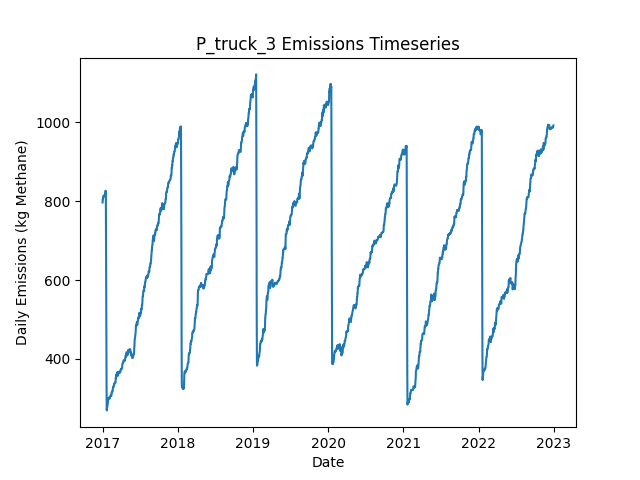

The file beside this chart, header and first rows:
Date, Daily Emissions (Kg Methane), Daily Mitigable Emissions (Kg Methane), Daily Non-Mitigable Emissions (Kg Methan…, Daily Cost ($), Active Leaks, New Leaks, Leaks Repaired, Leaks Naturally Repaired, Leaks Tagged, Daily Repair Cost ($), Daily Natural Repair Cost ($), truck Deployment Cost ($), truck Sites flagged for Follow-Up, truck Leaks tagged for repair, truck Sites Visited, truck Travel Time (Minutes), truck Survey Time (Minutes), OGI_FU Deployment Cost ($), OGI_FU Sites flagged for Follow-Up, OGI_FU Leaks tagged for repair, OGI_FU Sites Visited, OGI_FU Travel Time (Minutes), OGI_FU Survey Time (Minutes)
2017-01-01, 796.7, 560.2, 236.6, 400, 318, 320, 0, 2, 0.00000, 0.00000, 400, 400, 0, , 10, 180, 270, 0.00000, , 0, 0, 0, 0
2017-01-02, 805, 560.2, 244.8, 400, 319, 1, 0, 0, 0.00000, 0.00000, 0.00000, 400, 0, , 1, 20, 30, 0.00000, , 0, 0, 0, 0
2017-01-03, 804.8, 560, 244.8, 1000, 318, 0, 0, 1, 50, 0.00000, 200, 0.00000, 9, , 0, 0, 0, 1000, , 50, 3, 120, 360
2017-01-04, 811, 566.2, 244.8, 1000, 320, 2, 0, 0, 53, 0.00000, 0.00000, 0.00000, 1, , 0, 0, 0, 1000, , 53, 3, 120, 360
2017-01-05, 813.7, 568.9, 244.8, 1000, 321, 1, 0, 0, 63, 0.00000, 0.00000, 0.00000, 0, , 0, 0, 0, 1000, , 63, 3, 120, 360
2017-01-06, 813.7, 568.9, 244.8, 500, 321, 0, 0, 0, 26, 0.00000, 0.00000, 0.00000, 0, , 0, 0, 0, 500, , 26, 1, 30, 120
2017-01-07, 813.7, 568.9, 244.8, 0.00000, 321, 0, 0, 0, 0.00000, 0.00000, 0.00000, 0.00000, 0, , 0, 0, 0, 0.00000, , 0, 0, 0, 0
2017-01-08, 813.7, 568.9, 244.8, 0.00000, 321, 0, 0, 0, 0.00000, 0.00000, 0.00000, 0.00000, 0, , 0, 0, 0, 0.00000, , 0, 0, 0, 0
2017-01-09, 811.8, 568.9, 242.9, 0.00000, 320, 0, 0, 0, 0.00000, 0.00000, 0.00000, 0.00000, 0, , 0, 0, 0, 0.00000, , 0, 0, 0, 0
2017-01-10, 813.8, 570.9, 242.9, 0.00000, 322, 2, 0, 0, 0.00000, 0.00000, 0.00000, 0.00000, 0, , 0, 0, 0, 0.00000, , 0, 0, 0, 0
2017-01-11, 814.2, 570.9, 243.3, 0.00000, 323, 1, 0, 0, 0.00000, 0.00000, 0.00000, 0.00000, 0, , 0, 0, 0, 0.00000, , 0, 0, 0, 0
2017-01-12, 816.9, 573.6, 243.3, 0.00000, 324, 1, 0, 0, 0.00000, 0.00000, 0.00000, 0.00000, 0, , 0, 0, 0, 0.00000, , 0, 0, 0, 0
2017-01-13, 816.9, 573.6, 243.3, 0.00000, 324, 0, 0, 0, 0.00000, 0.00000, 0.00000, 0.00000, 0, , 0, 0, 0, 0.00000, , 0, 0, 0, 0
2017-01-14, 818, 573.6, 244.4, 0.00000, 326, 2, 0, 0, 0.00000, 0.00000, 0.00000, 0.00000, 0, , 0, 0, 0, 0.00000, , 0, 0, 0, 0
2017-01-15, 826.3, 581.9, 244.4, 0.00000, 327, 1, 0, 0, 0.00000, 0.00000, 0.00000, 0.00000, 0, , 0, 0, 0, 0.00000, , 0, 0, 0, 0
2017-01-16, 826.3, 581.9, 244.4, 0.00000, 327, 0, 0, 0, 0.00000, 0.00000, 0.00000, 0.00000, 0, , 0, 0, 0, 0.00000, , 0, 0, 0, 0
2017-01-17, 826.3, 581.9, 244.4, 0.00000, 327, 0, 0, 0, 0.00000, 0.00000, 0.00000, 0.00000, 0, , 0, 0, 0, 0.00000, , 0, 0, 0, 0
2017-01-18, 690.2, 445.8, 244.4, 8400, 286, 1, 42, 0, 0.00000, 8400, 0.00000, 0.00000, 0, , 0, 0, 0, 0.00000, , 0, 0, 0, 0
2017-01-19, 560.4, 316, 244.4, 8200, 245, 0, 41, 0, 0.00000, 8200, 0.00000, 0.00000, 0, , 0, 0, 0, 0.00000, , 0, 0, 0, 0
2017-01-20, 354.6, 121.1, 233.5, 11400, 184, 0, 57, 2, 0.00000, 11400, 400, 0.00000, 0, , 0, 0, 0, 0.00000, , 0, 0, 0, 0
2017-01-21, 271.3, 37.32, 234, 4800, 162, 2, 24, 0, 0.00000, 4800, 0.00000, 0.00000, 0, , 0, 0, 0, 0.00000, , 0, 0, 0, 0
2017-01-22, 269.3, 37.32, 232, 0.00000, 161, 0, 0, 0, 0.00000, 0.00000, 0.00000, 0.00000, 0, , 0, 0, 0, 0.00000, , 0, 0, 0, 0
2017-01-23, 278, 37.09, 240.9, 0.00000, 161, 1, 0, 1, 0.00000, 0.00000, 200, 0.00000, 0, , 0, 0, 0, 0.00000, , 0, 0, 0, 0
2017-01-24, 278, 37.09, 240.9, 0.00000, 161, 0, 0, 0, 0.00000, 0.00000, 0.00000, 0.00000, 0, , 0, 0, 0, 0.00000, , 0, 0, 0, 0
2017-01-25, 280.7, 39.77, 240.9, 0.00000, 162, 1, 0, 0, 0.00000, 0.00000, 0.00000, 0.00000, 0, , 0, 0, 0, 0.00000, , 0, 0, 0, 0
2017-01-26, 289, 39.77, 249.2, 0.00000, 163, 1, 0, 0, 0.00000, 0.00000, 0.00000, 0.00000, 0, , 0, 0, 0, 0.00000, , 0, 0, 0, 0
2017-01-27, 289.2, 40, 249.2, 0.00000, 164, 1, 0, 0, 0.00000, 0.00000, 0.00000, 0.00000, 0, , 0, 0, 0, 0.00000, , 0, 0, 0, 0
2017-01-28, 297, 49.83, 247.2, 0.00000, 166, 3, 0, 0, 0.00000, 0.00000, 0.00000, 0.00000, 0, , 0, 0, 0, 0.00000, , 0, 0, 0, 0
2017-01-29, 300.2, 52.96, 247.2, 0.00000, 168, 2, 0, 0, 0.00000, 0.00000, 0.00000, 0.00000, 0, , 0, 0, 0, 0.00000, , 0, 0, 0, 0
2017-01-30, 300.4, 52.96, 247.4, 0.00000, 169, 1, 0, 0, 0.00000, 0.00000, 0.00000, 0.00000, 0, , 0, 0, 0, 0.00000, , 0, 0, 0, 0
2017-01-31, 301.5, 52.96, 248.6, 0.00000, 171, 2, 0, 0, 0.00000, 0.00000, 0.00000, 0.00000, 0, , 0, 0, 0, 0.00000, , 0, 0, 0, 0
2017-02-01, 301.5, 52.96, 248.6, 0.00000, 171, 0, 0, 0, 0.00000, 0.00000, 0.00000, 0.00000, 0, , 0, 0, 0, 0.00000, , 0, 0, 0, 0
2017-02-02, 301.1, 52.96, 248.1, 0.00000, 170, 0, 0, 0, 0.00000, 0.00000, 0.00000, 0.00000, 0, , 0, 0, 0, 0.00000, , 0, 0, 0, 0
2017-02-03, 301.1, 52.96, 248.1, 0.00000, 170, 0, 0, 0, 0.00000, 0.00000, 0.00000, 0.00000, 0, , 0, 0, 0, 0.00000, , 0, 0, 0, 0
2017-02-04, 298.9, 52.73, 246.1, 0.00000, 168, 0, 0, 1, 0.00000, 0.00000, 200, 0.00000, 0, , 0, 0, 0, 0.00000, , 0, 0, 0, 0
2017-02-05, 303.4, 59.21, 244.2, 0.00000, 169, 2, 0, 0, 0.00000, 0.00000, 0.00000, 0.00000, 0, , 0, 0, 0, 0.00000, , 0, 0, 0, 0
2017-02-06, 303.6, 59.21, 244.4, 0.00000, 169, 1, 0, 0, 0.00000, 0.00000, 0.00000, 0.00000, 0, , 0, 0, 0, 0.00000, , 0, 0, 0, 0
2017-02-07, 305.6, 59.21, 246.4, 0.00000, 170, 1, 0, 0, 0.00000, 0.00000, 0.00000, 0.00000, 0, , 0, 0, 0, 0.00000, , 0, 0, 0, 0
2017-02-08, 305.6, 59.21, 246.4, 0.00000, 170, 0, 0, 0, 0.00000, 0.00000, 0.00000, 0.00000, 0, , 0, 0, 0, 0.00000, , 0, 0, 0, 0
2017-02-09, 305.6, 59.21, 246.4, 0.00000, 170, 0, 0, 0, 0.00000, 0.00000, 0.00000, 0.00000, 0, , 0, 0, 0, 0.00000, , 0, 0, 0, 0
2017-02-10, 306.3, 61.9, 244.4, 0.00000, 170, 1, 0, 0, 0.00000, 0.00000, 0.00000, 0.00000, 0, , 0, 0, 0, 0.00000, , 0, 0, 0, 0
2017-02-11, 306.3, 61.9, 244.4, 0.00000, 170, 0, 0, 0, 0.00000, 0.00000, 0.00000, 0.00000, 0, , 0, 0, 0, 0.00000, , 0, 0, 0, 0
2017-02-12, 307.4, 63.46, 243.9, 0.00000, 170, 1, 0, 0, 0.00000, 0.00000, 0.00000, 0.00000, 0, , 0, 0, 0, 0.00000, , 0, 0, 0, 0
2017-02-13, 306.7, 63.46, 243.3, 0.00000, 169, 0, 0, 0, 0.00000, 0.00000, 0.00000, 0.00000, 0, , 0, 0, 0, 0.00000, , 0, 0, 0, 0
2017-02-14, 315, 71.73, 243.3, 0.00000, 170, 1, 0, 0, 0.00000, 0.00000, 0.00000, 0.00000, 0, , 0, 0, 0, 0.00000, , 0, 0, 0, 0
2017-02-15, 314.5, 71.28, 243.3, 0.00000, 169, 1, 0, 2, 0.00000, 0.00000, 400, 0.00000, 0, , 0, 0, 0, 0.00000, , 0, 0, 0, 0
2017-02-16, 315.2, 71.28, 243.9, 0.00000, 170, 1, 0, 0, 0.00000, 0.00000, 0.00000, 0.00000, 0, , 0, 0, 0, 0.00000, , 0, 0, 0, 0
2017-02-17, 317.9, 73.96, 243.9, 0.00000, 171, 1, 0, 0, 0.00000, 0.00000, 0.00000, 0.00000, 0, , 0, 0, 0, 0.00000, , 0, 0, 0, 0
2017-02-18, 317.9, 73.96, 243.9, 0.00000, 171, 0, 0, 0, 0.00000, 0.00000, 0.00000, 0.00000, 0, , 0, 0, 0, 0.00000, , 0, 0, 0, 0
2017-02-19, 317.9, 73.96, 243.9, 0.00000, 171, 0, 0, 0, 0.00000, 0.00000, 0.00000, 0.00000, 0, , 0, 0, 0, 0.00000, , 0, 0, 0, 0
2017-02-20, 326.2, 82.23, 243.9, 0.00000, 172, 1, 0, 0, 0.00000, 0.00000, 0.00000, 0.00000, 0, , 0, 0, 0, 0.00000, , 0, 0, 0, 0
2017-02-21, 326.2, 82.23, 243.9, 0.00000, 172, 0, 0, 0, 0.00000, 0.00000, 0.00000, 0.00000, 0, , 0, 0, 0, 0.00000, , 0, 0, 0, 0
2017-02-22, 329.5, 85.13, 244.4, 0.00000, 175, 3, 0, 0, 0.00000, 0.00000, 0.00000, 0.00000, 0, , 0, 0, 0, 0.00000, , 0, 0, 0, 0
2017-02-23, 330, 85.58, 244.4, 0.00000, 177, 2, 0, 0, 0.00000, 0.00000, 0.00000, 0.00000, 0, , 0, 0, 0, 0.00000, , 0, 0, 0, 0
2017-02-24, 329.3, 85.58, 243.7, 0.00000, 176, 0, 0, 0, 0.00000, 0.00000, 0.00000, 0.00000, 0, , 0, 0, 0, 0.00000, , 0, 0, 0, 0
2017-02-25, 332, 88.26, 243.7, 0.00000, 177, 1, 0, 0, 0.00000, 0.00000, 0.00000, 0.00000, 0, , 0, 0, 0, 0.00000, , 0, 0, 0, 0
2017-02-26, 337.1, 93.4, 243.7, 0.00000, 178, 2, 0, 1, 0.00000, 0.00000, 200, 0.00000, 0, , 0, 0, 0, 0.00000, , 0, 0, 0, 0
2017-02-27, 337.1, 93.4, 243.7, 0.00000, 178, 0, 0, 0, 0.00000, 0.00000, 0.00000, 0.00000, 0, , 0, 0, 0, 0.00000, , 0, 0, 0, 0
2017-02-28, 337.8, 93.4, 244.4, 0.00000, 179, 1, 0, 0, 0.00000, 0.00000, 0.00000, 0.00000, 0, , 0, 0, 0, 0.00000, , 0, 0, 0, 0
2017-03-01, 337.8, 93.4, 244.4, 0.00000, 179, 0, 0, 0, 0.00000, 0.00000, 0.00000, 0.00000, 0, , 0, 0, 0, 0.00000, , 0, 0, 0, 0
... 2,131 more rows
